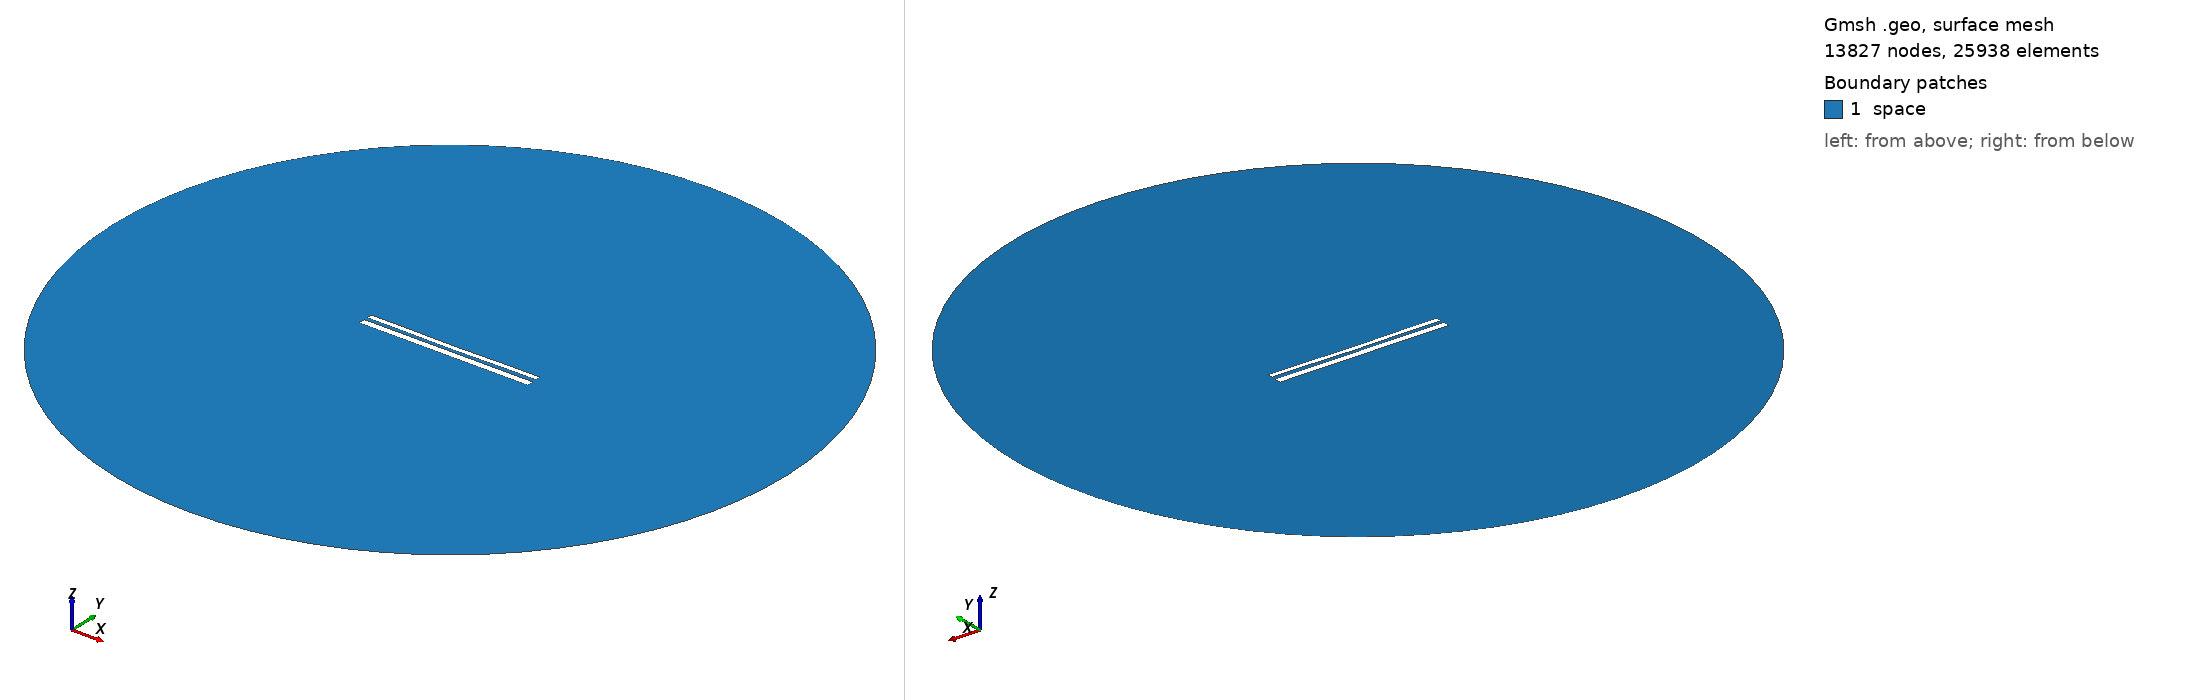

Gmsh geometry script, surface-meshed: 13827 nodes, 25938 surface elements. Boundary patches (legend numbers): 1 space. Left view from above one corner, right view from below the opposite corner. Legend entries are the model's physical surfaces. The drawing asked Gmsh for element sizes between 1% and 20% of the model's largest extent; the script's own settings can give other sizes.

=== 10389.geo (drawn) ===
//---------------------------------------
// Geometry kernel
//---------------------------------------

SetFactory("OpenCASCADE");



//---------------------------------------
// Parameters of the geometry
//---------------------------------------

// Overetch of the upper plate
overetch = 0.375;

// Distance between the plates
distance = 1.75;

// Discretization over the x axis (for the deformation)
nx = 50; 

// Length of the plate
L = 100 - overetch; 

// Number of modes
n = 4; 

// 1st mode coefficient
coeff(1) = 0.07499999999999998;
beta(1) = 0.596864 * 3.1415926535 / L;

// 2nd mode coefficient
coeff(2) = -0.15;
beta(2) = 1.49418 * 3.1415926535 / L;

// 3rd mode coefficient
coeff(3) = 0.0;
beta(3) = 2.50025 * 3.1415926535 / L;

// 4th mode coefficient
coeff(4) = 0.07499999999999998;
beta(4) = 3.49999 * 3.1415926535 / L;



//---------------------------------------
// Upper plate (deformed rectangle)
//---------------------------------------

// Coordiantes of the upper plate
xmin = -50;
xmax = 50 - overetch;

// Height of the upper plate
yheight = 4 - 2 * overetch;

// Indexes of the points
UpperID[] = {};
LowerID[] = {};
LeftID[] = {};
RightID[] = {};

// Point index
p = 1;

// Horizontal edges
For i In {1:nx}
    x = xmin + (i-1)*(xmax - xmin)/(nx-1);

    y_bottom = distance / 2 + overetch;
    For j In {1:n}
        C = (Cosh(beta(j)*L) + Cos(beta(j)*L)) / (Sinh(beta(j)*L) + Sin(beta(j)*L));
        y_bottom  = y_bottom + coeff(j) * (Cosh(beta(j)*(x+50)) - Cos(beta(j)*(x+50)) - C * (Sinh(beta(j)*(x+50)) - Sin(beta(j)*(x+50))));
    EndFor

    y_top = y_bottom + yheight;

    Point(p) = {x, y_top, 0, 1.0};
    UpperID[i] = p;
    p = p + 1;

    Point(p) = {x, y_bottom, 0, 1.0};
    LowerID[i] = p;
    p = p + 1;
EndFor

// Create point lists
UpperPts[] = {}; LowerPts[] = {};
For i In {1:nx}
  UpperPts[] += {UpperID[i]};
  LowerPts[] += {LowerID[i]};
EndFor

// Build splines
Spline(1) = {UpperPts[]};
Spline(2) = {LowerPts[]};
Line(3) = {LowerPts[nx-1], UpperPts[nx-1]};
Line(4) = {LowerPts[0], UpperPts[0]};

// Build the plane surface
Curve Loop(1) = {2, 3, -1, -4};
Plane Surface(1) = {1};



//---------------------------------------
// Lower plate (rectangle)
//---------------------------------------

// Vertices
Point(1001) = {-50, -1, 0, 1.0};
Point(1002) = { 50, -1, 0, 1.0};
Point(1003) = { 50,  -5, 0, 1.0};
Point(1004) = {-50,  -5, 0, 1.0};

// Edges
Line(5) = {1001, 1002};
Line(6) = {1002, 1003};
Line(7) = {1003, 1004};
Line(8) = {1004, 1001};

// Plane surface
Line Loop(2) = {5, 6, 7, 8};
Plane Surface(2) = {2}; 



//---------------------------------------
// Outer (fictious) boundary
//---------------------------------------

// Points
Point(1005) = {0, 0, 0};       // Center
Point(1006) = {200, 0, 0};     // Start point
Point(1007) = {0, 200, 0};     // 90 degrees
Point(1008) = {-200, 0, 0};    // 180 degrees
Point(1009) = {0, -200, 0};    // 270 degrees

// Circle arcs (each needs start, center, end)
Circle(9) = {1006, 1005, 1007};
Circle(10) = {1007, 1005, 1008};
Circle(11) = {1008, 1005, 1009};
Circle(12) = {1009, 1005, 1006};

// Plane surface for the entire domain
Curve Loop(3) = {9, 10, 11, 12};
Surface(3) = {3};

// Subtract the plates from the whole domain to obtain the actual domain where we want to solve the equations
BooleanDifference{ Surface{3}; Delete; }{ Surface{1}; Surface{2}; Delete; }




//---------------------------------------
// Transfinite Lines/Curves
//---------------------------------------

// Set the number of points on the boundaries
r = 7;

// Plates
Transfinite Curve {1, 2} = 50*r Using Progression 1;
Transfinite Curve {3, 4} = 2*r Using Progression 1;
Transfinite Line {5, 7} = 50*r Using Progression 1;
Transfinite Line {6, 8} = 2*r Using Progression 1;

// Outer boundary
Transfinite Line {9, 10, 11, 12} = 20 Using Progression 1;



//---------------------------------------
// Physical groups
//---------------------------------------                

// Physical curves (boundaries)
Physical Line("force_segment", 10) = {2};
Physical Line("upper_plate", 11) = {1, 3, 4};
Physical Line("lower_plate", 12) = {5, 6, 7, 8};
Physical Line("boundary", 20) = {9, 10, 11, 12};

// Physical Surfaces
Physical Surface("space", 30) = {3};



//---------------------------------------
// 6. Generate the Mesh
//---------------------------------------

// 2D mesh generation
Mesh 2;
